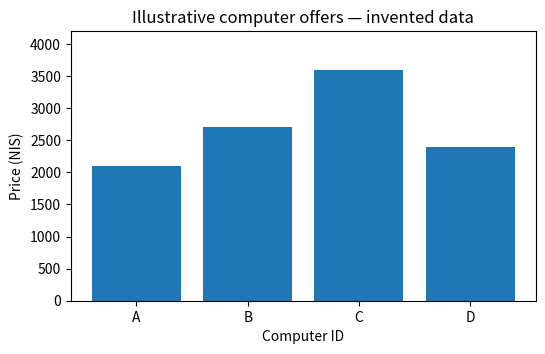

Reproduce this figure in Python.
sandwiches_sold = [12, 16, 9, 15]
days_count = len(sandwiches_sold)
average_sandwiches = sum(sandwiches_sold) / days_count
print('מספר ימים:', days_count)
print('ממוצע כריכים:', average_sandwiches)
assert days_count == 4 and average_sandwiches == 13

prices_nis = [2100, 2700, 3600, 2400]
print('מחיר ראשון:', prices_nis[0])
print('מחיר שלישי:', prices_nis[2])
assert prices_nis[2] == 3600

count_computers = len(prices_nis)
total_price_nis = sum(prices_nis)
average_price_nis = total_price_nis / count_computers
price_range_nis = max(prices_nis) - min(prices_nis)
print('מספר מחשבים:', count_computers)
print('סכום מחירים בשקלים:', total_price_nis)
print('מחיר ממוצע בשקלים:', average_price_nis)
print('טווח מחירים בשקלים:', price_range_nis)
assert (count_computers, total_price_nis, average_price_nis, price_range_nis) == (4, 10800, 2700, 1500)

# גרף המחשה מוכן — אין צורך לדעת לכתוב matplotlib בשיעור 2
import matplotlib.pyplot as plt
computer_ids = ["A", "B", "C", "D"]
prices_nis = [2100, 2700, 3600, 2400]
plt.figure(figsize=(6, 3.5))
plt.bar(computer_ids, prices_nis)
plt.ylabel("Price (NIS)")
plt.xlabel("Computer ID")
plt.title("Illustrative computer offers — invented data")
plt.ylim(0, 4200)
plt.show()

years = [2021, 2023, 2020, 2024]
reference_year = 2026
for year in years:
    computer_age_years = reference_year - year
    print('שנת ייצור:', year, 'גיל בשנות לוח:', computer_age_years)
print('סיימנו לעבור על השנים')

computer_ids = ['A', 'B', 'C', 'D']
years = [2021, 2023, 2020, 2024]
print('מזהה המחשב השני:', computer_ids[1])
print('שנת הייצור שלו:', years[1])
print('המחיר שלו בשקלים:', prices_nis[1])
assert (computer_ids[1], years[1], prices_nis[1]) == ('B', 2023, 2700)
